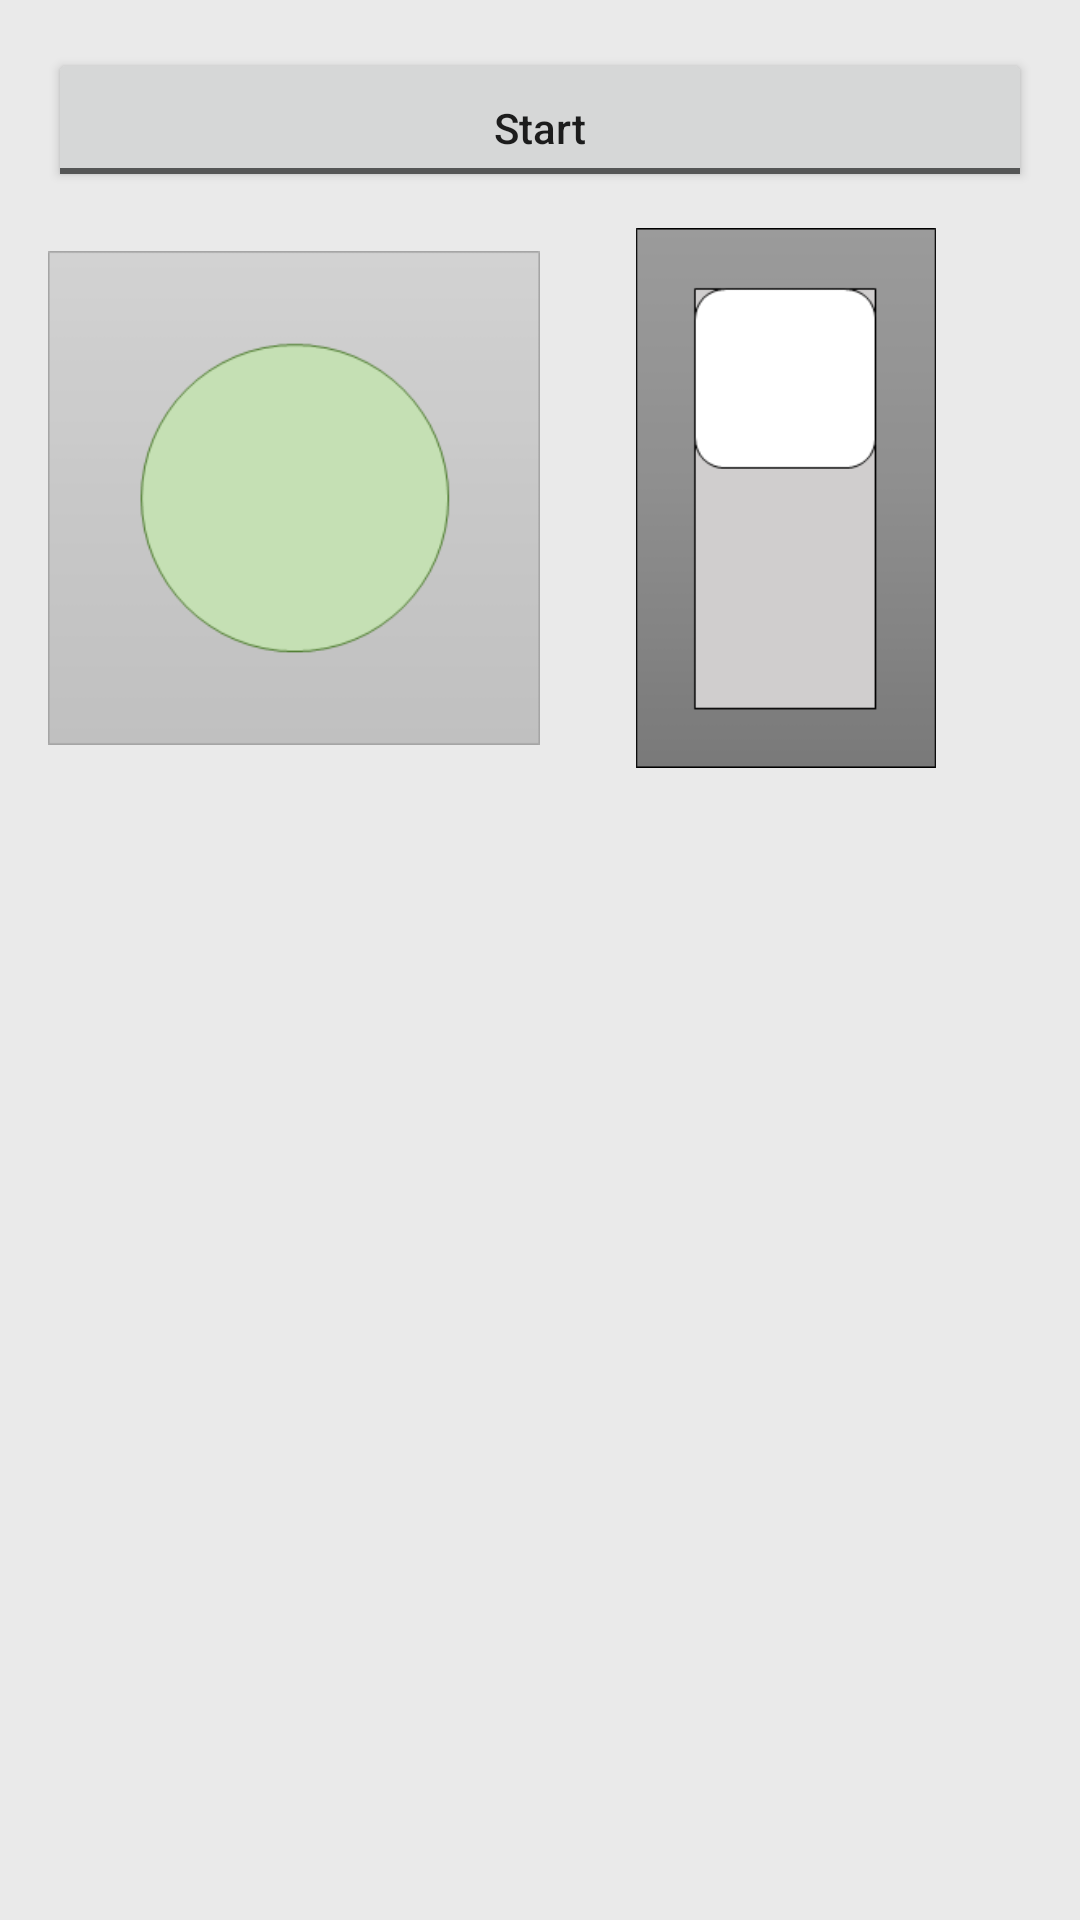

The Android layout XML behind this screen, and the referenced resources:
<!-- AndroidManifest.xml: application theme AppTheme -->
<!-- res/layout/fragment_switch.xml -->
<?xml version="1.0" encoding="utf-8"?>


<LinearLayout
    xmlns:android="http://schemas.android.com/apk/res/android"
    xmlns:app="http://schemas.android.com/apk/res-auto"
    android:layout_width="match_parent"
    android:layout_height="wrap_content"
    android:orientation="vertical"
    android:background="#FFEAEAEA"
    android:paddingBottom="@dimen/activity_vertical_margin"
    android:paddingLeft="@dimen/activity_horizontal_margin"
    android:paddingRight="@dimen/activity_horizontal_margin"
    android:paddingTop="@dimen/activity_vertical_margin" >

    <ToggleButton
        android:id="@+id/tglNotifyKey"
        android:layout_width="match_parent"
        android:layout_height="wrap_content"
        android:textOff="@string/str_notifyOff"
        android:textOn="@string/str_notifyOn"
        android:paddingBottom="5dp"
        android:textAllCaps="false"/>

    <Space
        android:layout_width="wrap_content"
        android:layout_height="12dp" />

    <LinearLayout
        android:orientation="horizontal"
        android:layout_width="match_parent"
        android:layout_height="wrap_content"
        android:baselineAligned="false">

        <FrameLayout
            android:layout_width="0dp"
            android:layout_height="180dp"
            android:layout_weight="1">


            <ImageView
                android:layout_width="wrap_content"
                android:layout_height="wrap_content"
                app:srcCompat="@drawable/push_switch_off"
                android:id="@+id/imageView_pushOff" />

            <ImageView
                android:layout_width="wrap_content"
                android:layout_height="wrap_content"
                app:srcCompat="@drawable/push_switch_on"
                android:id="@+id/imageView_pushOn"
                android:visibility="invisible" />
        </FrameLayout>

        <FrameLayout
            android:layout_width="0dp"
            android:layout_height="180dp"
            android:layout_weight="1">

            <ImageView
                android:layout_width="wrap_content"
                android:layout_height="wrap_content"
                app:srcCompat="@drawable/dip_switch_off"
                android:id="@+id/imageView_dipOff" />

            <ImageView
                android:layout_width="wrap_content"
                android:layout_height="wrap_content"
                app:srcCompat="@drawable/dip_switch_on"
                android:id="@+id/imageView_dipOn"
                android:visibility="invisible" />
        </FrameLayout>

    </LinearLayout>

</LinearLayout>
<!-- resources referenced by this layout -->
<resources>
  <dimen name="activity_horizontal_margin">16dp</dimen>
  <dimen name="activity_vertical_margin">16dp</dimen>
  <!-- drawable dip_switch_off: png bitmap (drawable, 2636 bytes) -->
  <!-- drawable dip_switch_on: png bitmap (drawable, 2620 bytes) -->
  <!-- drawable push_switch_off: png bitmap (drawable, 5062 bytes) -->
  <!-- drawable push_switch_on: png bitmap (drawable, 5581 bytes) -->
  <string name="str_notifyOff">Start</string>
  <string name="str_notifyOn">Stop</string>
  <style name="AppTheme" parent="Theme.AppCompat.Light.DarkActionBar">
          
          <item name="colorPrimary">@color/colorPrimary</item>
          <item name="colorPrimaryDark">@color/colorPrimaryDark</item>
          <item name="colorAccent">@color/colorAccent</item>
      </style>
  <!-- not gathered from this repository: default colours our renderer supplied (Android Studio template values) -->
  <color name="colorPrimary">#FF6200EE</color>
  <color name="colorPrimaryDark">#FF3700B3</color>
  <color name="colorAccent">#FF03DAC5</color>
</resources>
